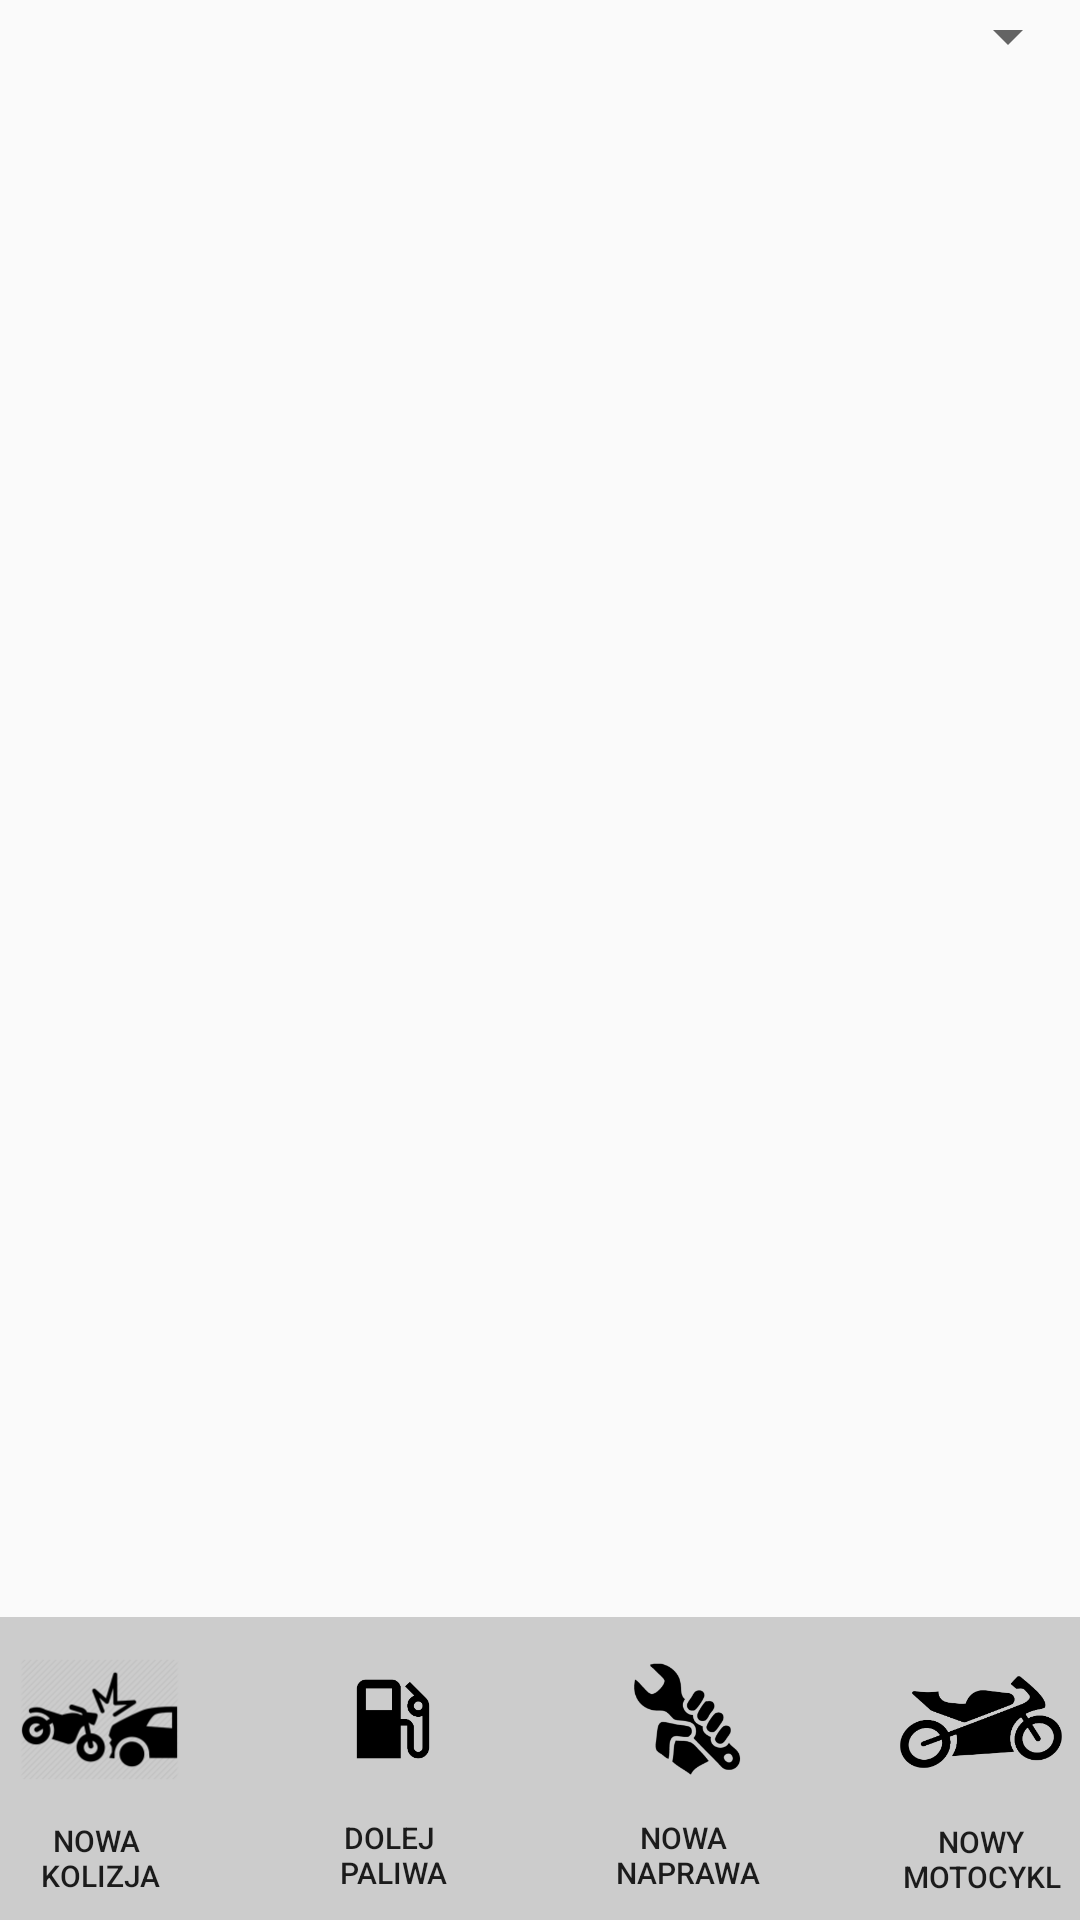

Produce the Android XML layout that renders to this screen, including the resource entries it uses.
<!-- AndroidManifest.xml: application theme AppTheme -->
<!-- res/layout/main_menu_layout.xml -->
<?xml version="1.0" encoding="utf-8"?>
<LinearLayout xmlns:android="http://schemas.android.com/apk/res/android"
    xmlns:app="http://schemas.android.com/apk/res-auto"
    xmlns:tools="http://schemas.android.com/tools"
    android:layout_width="match_parent"
    android:layout_height="match_parent"
    android:orientation="vertical">

    <Spinner
        android:id="@+id/auto_choose_spinner"
        android:layout_width="match_parent"
        android:layout_height="wrap_content" />

    <android.support.v7.widget.RecyclerView
        android:id="@+id/historyRecyclerView"
        android:layout_width="match_parent"
        android:layout_height="match_parent"
        android:layout_weight="1"/>




    <android.support.constraint.ConstraintLayout
        android:layout_width="match_parent"
        android:background="@color/greyColor"
        android:layout_height="wrap_content">


        <Button
            android:id="@+id/go_to_tank_form_button"
            android:layout_width="82dp"
            android:layout_height="91dp"
            android:layout_marginStart="8dp"
            android:layout_marginLeft="8dp"
            android:layout_marginTop="10dp"
            android:layout_marginEnd="8dp"
            android:layout_marginRight="8dp"
            android:background="@android:color/transparent"
            android:drawableTop="@drawable/ic_new_tankup"
            android:text="@string/new_tankup"
            android:textSize="10dp"
            app:layout_constraintBottom_toBottomOf="parent"
            app:layout_constraintEnd_toStartOf="@+id/go_to_repair_button"
            app:layout_constraintStart_toEndOf="@+id/go_to_collision_button"
            app:layout_constraintTop_toTopOf="parent"
            app:layout_constraintVertical_bias="0.0" />

        <Button
            android:id="@+id/go_to_repair_button"
            android:layout_width="82dp"
            android:layout_height="91dp"
            android:layout_alignParentTop="true"
            android:layout_alignParentEnd="true"
            android:layout_alignParentRight="true"
            android:layout_marginStart="8dp"
            android:layout_marginLeft="8dp"
            android:layout_marginTop="3dp"
            android:layout_marginEnd="8dp"
            android:layout_marginRight="8dp"
            android:layout_marginBottom="5dp"
            android:background="@android:color/transparent"
            android:drawableTop="@drawable/ic_repair"
            android:text="@string/new_repair"
            android:textSize="10dp"
            app:layout_constraintBottom_toBottomOf="parent"
            app:layout_constraintEnd_toStartOf="@+id/new_bike_button"
            app:layout_constraintStart_toEndOf="@+id/go_to_tank_form_button"
            app:layout_constraintTop_toTopOf="parent" />

        <Button
            android:id="@+id/go_to_collision_button"
            android:layout_width="82dp"
            android:layout_height="91dp"
            android:layout_marginStart="8dp"
            android:layout_marginLeft="8dp"
            android:layout_marginEnd="8dp"
            android:layout_marginRight="8dp"
            android:layout_marginBottom="9dp"
            android:background="@android:color/transparent"
            android:drawableTop="@drawable/ic_collision"
            android:text="@string/new_collision"
            android:textSize="10dp"
            app:layout_constraintBottom_toBottomOf="parent"
            app:layout_constraintEnd_toStartOf="@+id/go_to_tank_form_button"
            app:layout_constraintStart_toStartOf="parent"
            app:layout_constraintTop_toTopOf="parent" />

        <Button
            android:id="@+id/new_bike_button"
            android:layout_width="82dp"
            android:layout_height="91dp"
            android:layout_alignParentTop="true"
            android:layout_centerHorizontal="true"
            android:layout_marginStart="8dp"
            android:layout_marginLeft="8dp"
            android:layout_marginTop="2dp"
            android:layout_marginEnd="8dp"
            android:layout_marginRight="8dp"
            android:layout_marginBottom="8dp"
            android:background="@android:color/transparent"
            android:drawableTop="@drawable/ic_new_bike"
            android:text="@string/new_bike"
            android:textSize="10dp"
            app:layout_constraintBottom_toBottomOf="parent"
            app:layout_constraintEnd_toEndOf="parent"
            app:layout_constraintStart_toEndOf="@+id/go_to_repair_button"
            app:layout_constraintTop_toTopOf="parent" />

    </android.support.constraint.ConstraintLayout>




</LinearLayout>
<!-- resources referenced by this layout -->
<resources>
  <color name="greyColor">#cccccc</color>
  <!-- drawable ic_collision: png bitmap (drawable-hdpi, 3604 bytes) -->
  <!-- drawable ic_new_bike: png bitmap (drawable-hdpi, 2844 bytes) -->
  <!-- drawable ic_new_tankup: png bitmap (drawable-hdpi, 940 bytes) -->
  <!-- drawable ic_repair: png bitmap (drawable-hdpi, 2554 bytes) -->
  <string name="new_bike">Nowy motocykl</string>
  <string name="new_collision">Nowa \nkolizja</string>
  <string name="new_repair">Nowa \nnaprawa</string>
  <string name="new_tankup">Dolej \npaliwa</string>
  <style name="AppTheme" parent="Theme.AppCompat.Light.DarkActionBar">
          
          <item name="colorPrimary">@color/colorPrimary</item>
          <item name="colorPrimaryDark">@color/colorPrimaryDark</item>
          <item name="colorAccent">@color/colorAccent</item>
      </style>
  <color name="colorPrimary">#3F51B5</color>
  <color name="colorPrimaryDark">#303F9F</color>
  <color name="colorAccent">#2030dd</color>
</resources>
